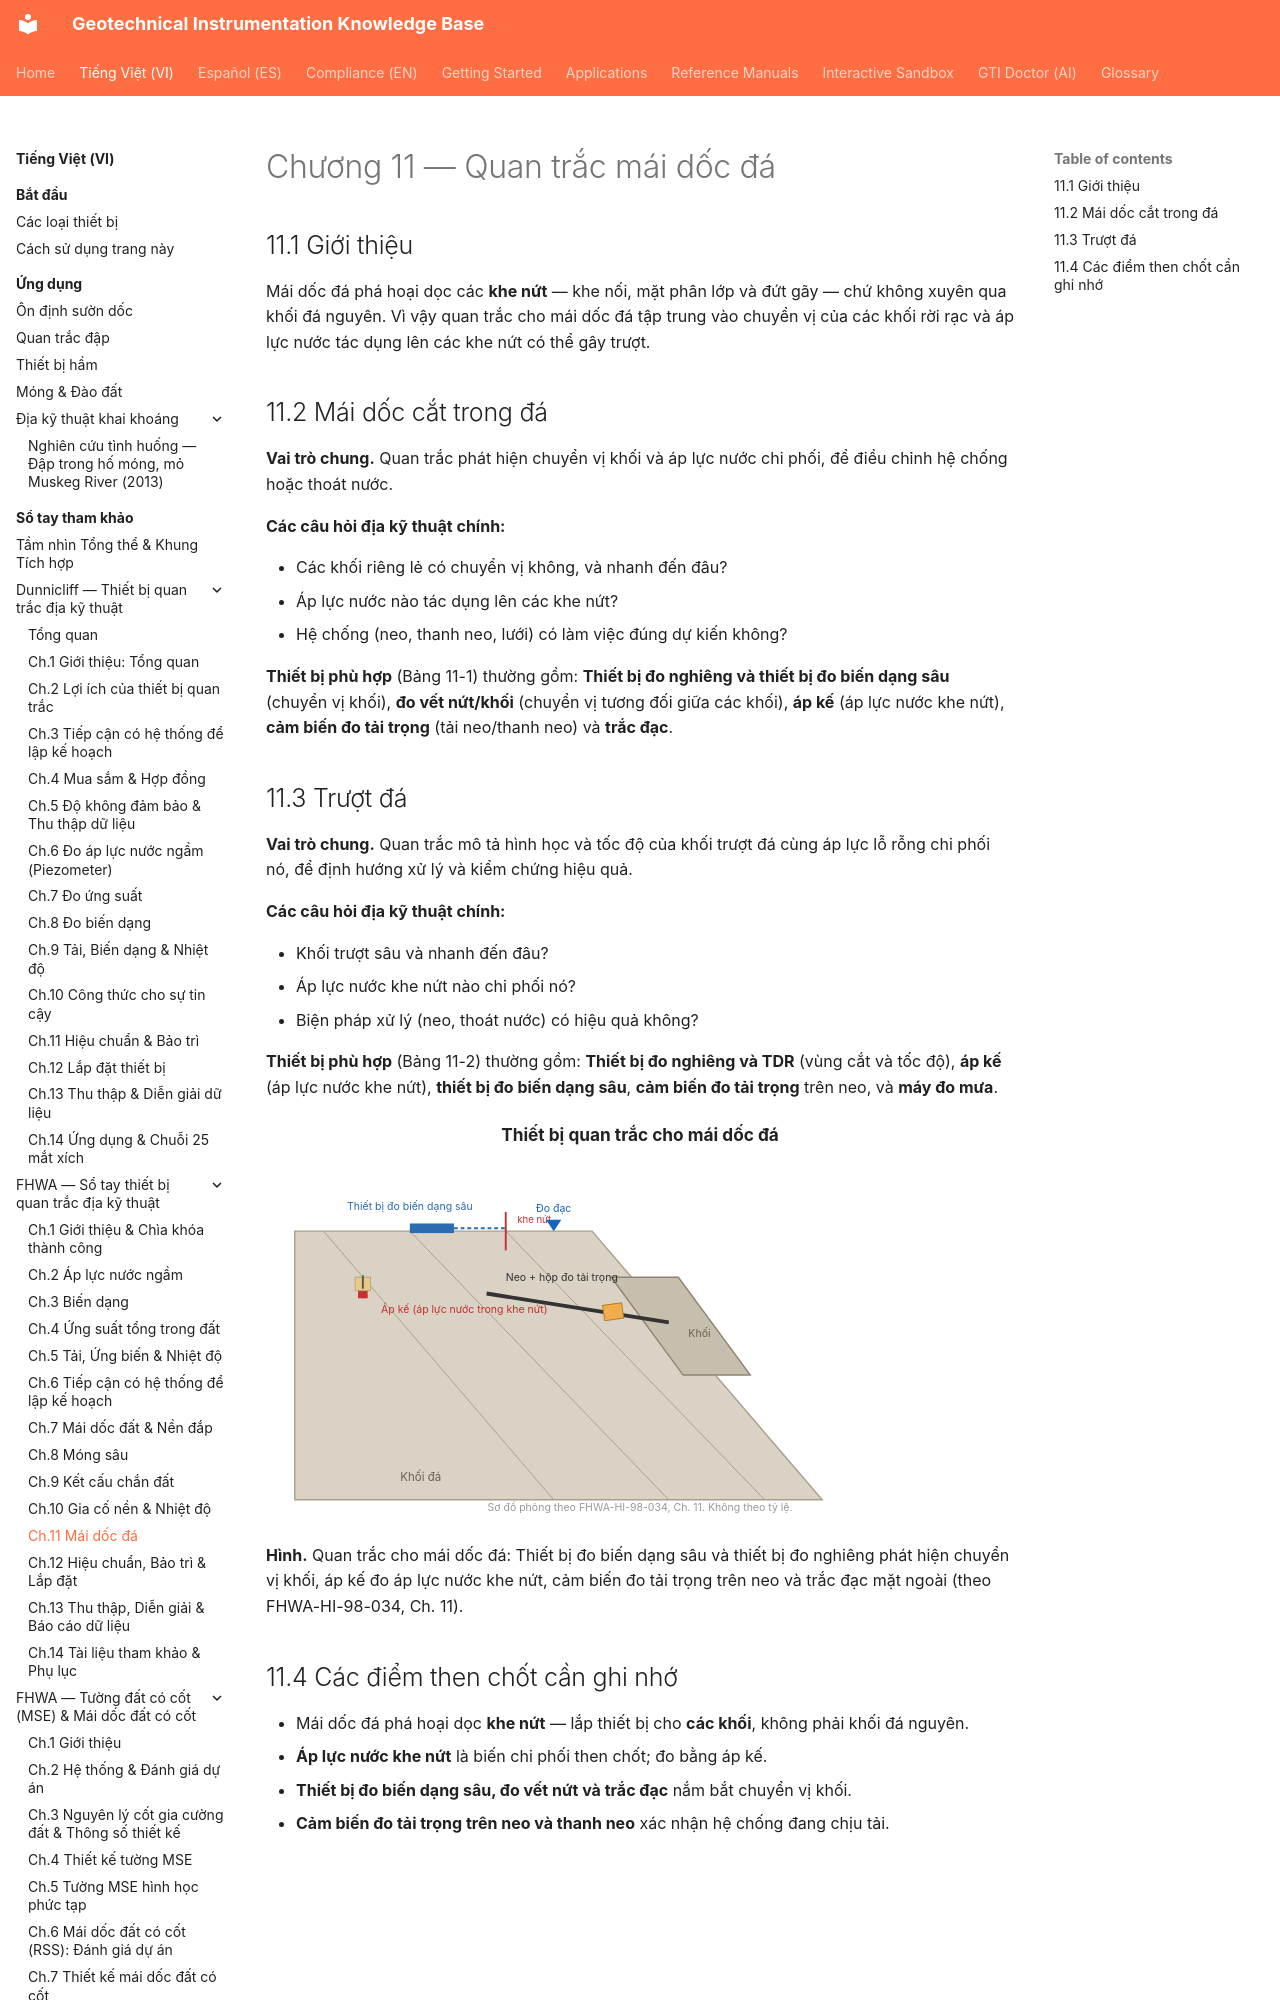

repository: geoinst/geoinst.github.io · page: vi/reference-manuals/fhwa/chapter-11-rock-slopes/index.html · generator: mkdocs

---
lang: vi
lang_alt: reference-manuals/fhwa/chapter-11-rock-slopes/
---
# Chương 11 — Quan trắc mái dốc đá

## 11.1 Giới thiệu

Mái dốc đá phá hoại dọc các **khe nứt** — khe nối, mặt phân lớp và đứt gãy — chứ không
xuyên qua khối đá nguyên. Vì vậy quan trắc cho mái dốc đá tập trung vào chuyển vị của
các khối rời rạc và áp lực nước tác dụng lên các khe nứt có thể gây trượt.
